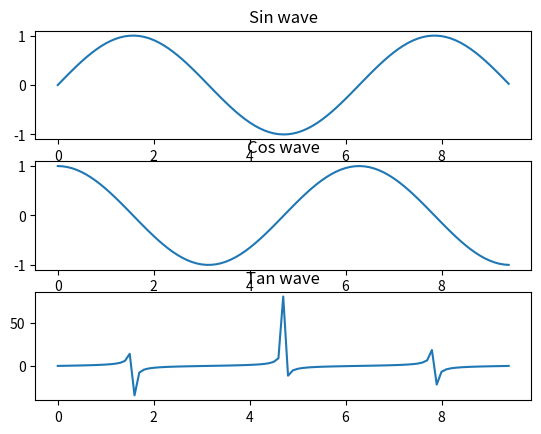

Source code (Python):
import numpy as np
import matplotlib.pyplot as plt

# y = f(x), y = sin(x)
x = np.arange(0, 3*np.pi, 0.1)
y_sin = np.sin(x)
y_cos = np.cos(x)
y_tan = np.tan(x)

# plt.plot(x, y_sin)
# plt.plot(x, y_cos)
# plt.plot(x, y_tan)
# plt.xlabel("x-axis values")
# plt.ylabel("y-axis values")
# plt.title("Sin & Cosine & Tan Curve")
# plt.legend(['Sine', 'Cosine', 'Tan'])
# plt.show()

plt.subplot(3, 1, 1)
plt.plot(x, y_sin)
plt.title("Sin wave")

plt.subplot(3, 1, 2)
plt.plot(x, y_cos)
plt.title("Cos wave")

plt.subplot(3, 1, 3)
plt.plot(x, y_tan)
plt.title("Tan wave")
plt.show()

